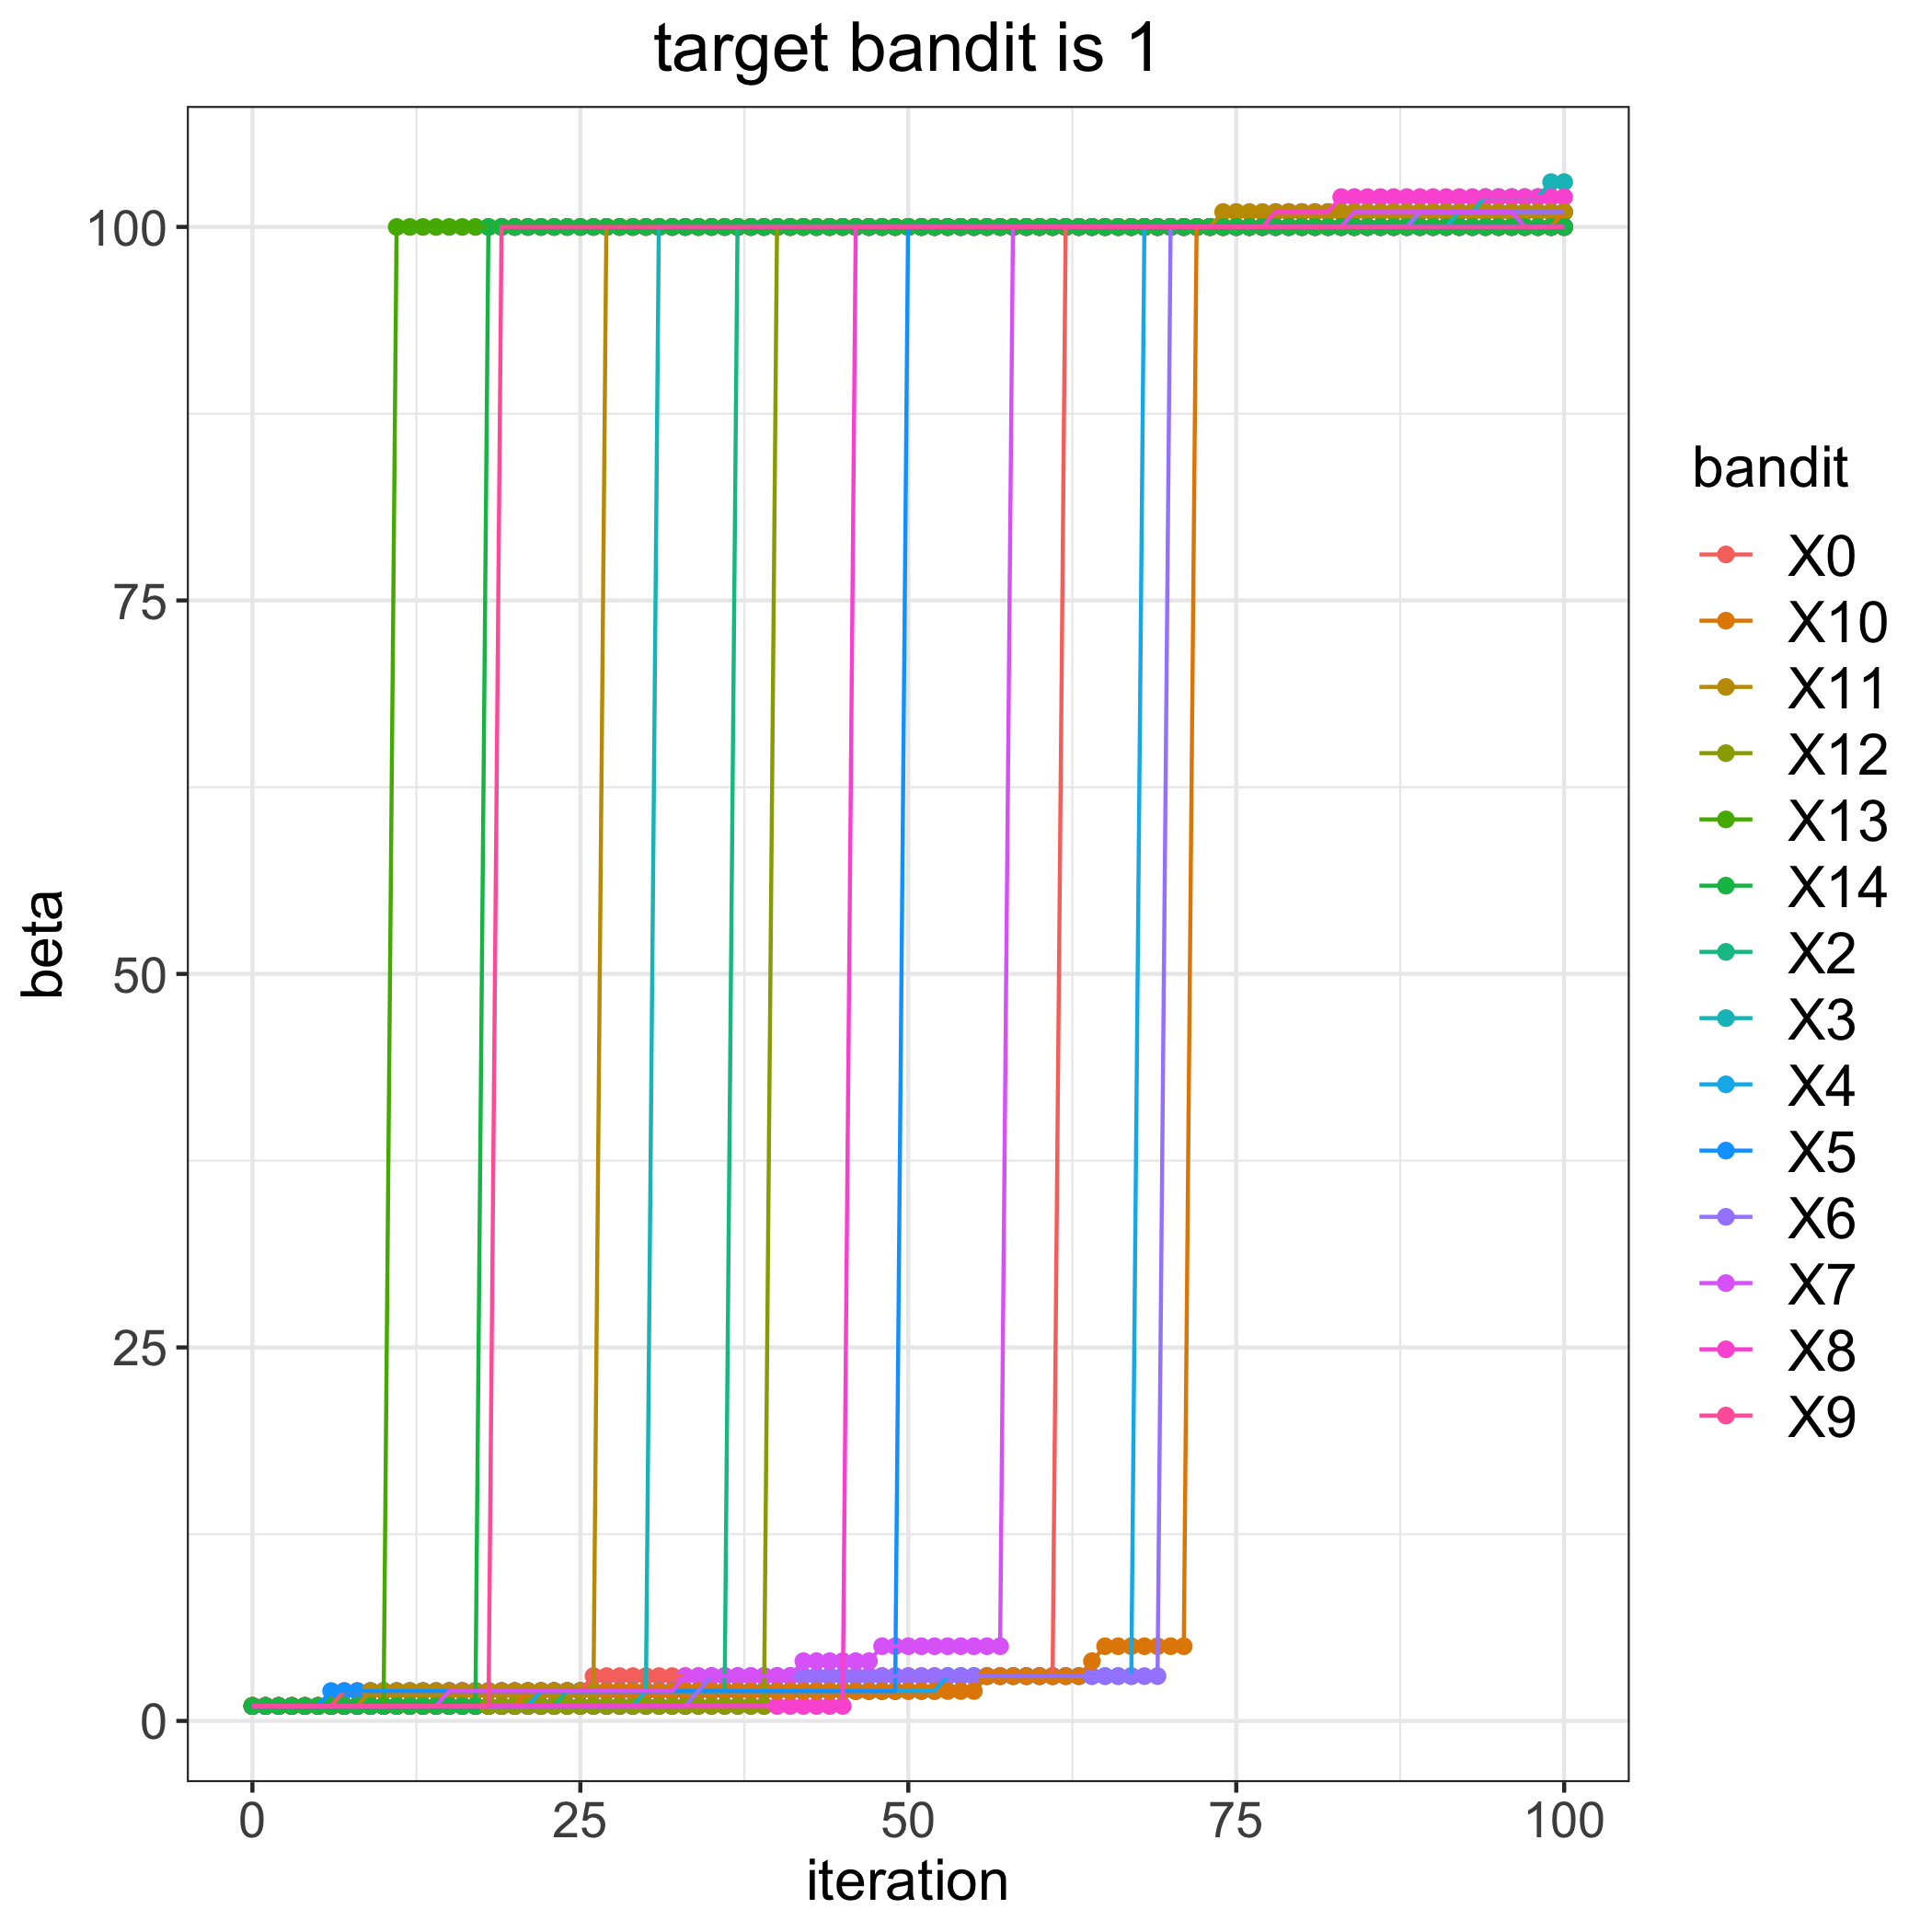

Values plotted in this chart, from the file beside it:
, 0, 2, 3, 4, 5, 6, 7, 8, 9, 10, 11, 12, 13, 14
0, 1, 1, 1, 1, 1, 1, 1, 1, 1, 1, 1, 1, 1, 1
1, 1, 1, 1, 1, 1, 1, 1, 1, 1, 1, 1, 1, 1, 1
2, 1, 1, 1, 1, 1, 1, 1, 1, 1, 1, 1, 1, 1, 1
3, 1, 1, 1, 1, 1, 1, 1, 1, 1, 1, 1, 1, 1, 1
4, 1, 1, 1, 1, 1, 1, 1, 1, 1, 1, 1, 1, 1, 1
5, 1, 1, 1, 1, 1, 1, 1, 1, 1, 1, 1, 1, 1, 1
6, 1, 1, 1, 1, 2, 1, 1, 1, 1, 1, 1, 1, 1, 1
7, 2, 1, 1, 1, 2, 1, 1, 1, 1, 1, 1, 1, 1, 1
8, 2, 1, 1, 1, 2, 1, 1, 1, 1, 1, 1, 1, 1, 1
9, 2, 1, 1, 1, 2, 1, 1, 1, 1, 1, 2, 1, 1, 1
10, 2, 1, 1, 1, 2, 1, 1, 1, 1, 1, 2, 1, 1, 1
11, 2, 1, 1, 1, 2, 1, 1, 1, 1, 1, 2, 1, 100, 1
12, 2, 1, 1, 1, 2, 1, 1, 1, 1, 1, 2, 1, 100, 1
13, 2, 1, 1, 1, 2, 1, 1, 1, 1, 1, 2, 1, 100, 1
14, 2, 1, 1, 1, 2, 1, 1, 1, 1, 1, 2, 1, 100, 1
15, 2, 1, 1, 1, 2, 1, 2, 1, 1, 1, 2, 1, 100, 1
16, 2, 1, 1, 1, 2, 1, 2, 1, 1, 1, 2, 1, 100, 1
17, 2, 1, 1, 1, 2, 1, 2, 1, 1, 1, 2, 1, 100, 1
18, 2, 1, 1, 1, 2, 1, 2, 1, 1, 1, 2, 1, 100, 100
19, 2, 1, 1, 1, 2, 1, 2, 1, 100, 1, 2, 1, 100, 100
20, 2, 1, 1, 1, 2, 1, 2, 1, 100, 1, 2, 1, 100, 100
21, 2, 1, 1, 1, 2, 1, 2, 1, 100, 2, 2, 1, 100, 100
22, 2, 1, 1, 2, 2, 1, 2, 1, 100, 2, 2, 1, 100, 100
23, 2, 1, 1, 2, 2, 1, 2, 1, 100, 2, 2, 1, 100, 100
24, 2, 2, 1, 2, 2, 1, 2, 1, 100, 2, 2, 1, 100, 100
25, 2, 2, 1, 2, 2, 1, 2, 1, 100, 2, 2, 1, 100, 100
26, 3, 2, 1, 2, 2, 1, 2, 1, 100, 2, 2, 1, 100, 100
27, 3, 2, 1, 2, 2, 1, 2, 1, 100, 2, 100, 1, 100, 100
28, 3, 2, 1, 2, 2, 1, 2, 1, 100, 2, 100, 1, 100, 100
29, 3, 2, 1, 2, 2, 1, 2, 1, 100, 2, 100, 1, 100, 100
30, 3, 2, 2, 2, 2, 1, 2, 1, 100, 2, 100, 1, 100, 100
31, 3, 2, 100, 2, 2, 1, 2, 1, 100, 2, 100, 1, 100, 100
32, 3, 2, 100, 2, 2, 1, 2, 1, 100, 2, 100, 1, 100, 100
33, 3, 2, 100, 2, 2, 1, 3, 1, 100, 2, 100, 1, 100, 100
34, 3, 2, 100, 2, 2, 2, 3, 1, 100, 2, 100, 1, 100, 100
35, 3, 2, 100, 2, 2, 3, 3, 1, 100, 2, 100, 1, 100, 100
36, 3, 2, 100, 2, 2, 3, 3, 1, 100, 2, 100, 1, 100, 100
37, 3, 100, 100, 2, 2, 3, 3, 1, 100, 2, 100, 1, 100, 100
38, 3, 100, 100, 2, 2, 3, 3, 1, 100, 2, 100, 1, 100, 100
39, 3, 100, 100, 2, 2, 3, 3, 1, 100, 2, 100, 1, 100, 100
40, 3, 100, 100, 2, 2, 3, 3, 1, 100, 2, 100, 100, 100, 100
41, 3, 100, 100, 2, 2, 3, 3, 1, 100, 2, 100, 100, 100, 100
42, 3, 100, 100, 2, 2, 3, 4, 1, 100, 2, 100, 100, 100, 100
43, 3, 100, 100, 2, 2, 3, 4, 1, 100, 2, 100, 100, 100, 100
44, 3, 100, 100, 2, 2, 3, 4, 1, 100, 2, 100, 100, 100, 100
45, 3, 100, 100, 2, 2, 3, 4, 1, 100, 2, 100, 100, 100, 100
46, 3, 100, 100, 2, 2, 3, 4, 100, 100, 2, 100, 100, 100, 100
47, 3, 100, 100, 2, 2, 3, 4, 100, 100, 2, 100, 100, 100, 100
48, 3, 100, 100, 2, 2, 3, 5, 100, 100, 2, 100, 100, 100, 100
49, 3, 100, 100, 2, 2, 3, 5, 100, 100, 2, 100, 100, 100, 100
50, 3, 100, 100, 2, 100, 3, 5, 100, 100, 2, 100, 100, 100, 100
51, 3, 100, 100, 2, 100, 3, 5, 100, 100, 2, 100, 100, 100, 100
52, 3, 100, 100, 2, 100, 3, 5, 100, 100, 2, 100, 100, 100, 100
53, 3, 100, 100, 3, 100, 3, 5, 100, 100, 2, 100, 100, 100, 100
54, 3, 100, 100, 3, 100, 3, 5, 100, 100, 2, 100, 100, 100, 100
55, 3, 100, 100, 3, 100, 3, 5, 100, 100, 2, 100, 100, 100, 100
56, 3, 100, 100, 3, 100, 3, 5, 100, 100, 3, 100, 100, 100, 100
57, 3, 100, 100, 3, 100, 3, 5, 100, 100, 3, 100, 100, 100, 100
58, 3, 100, 100, 3, 100, 3, 100, 100, 100, 3, 100, 100, 100, 100
59, 3, 100, 100, 3, 100, 3, 100, 100, 100, 3, 100, 100, 100, 100
... 41 more rows
